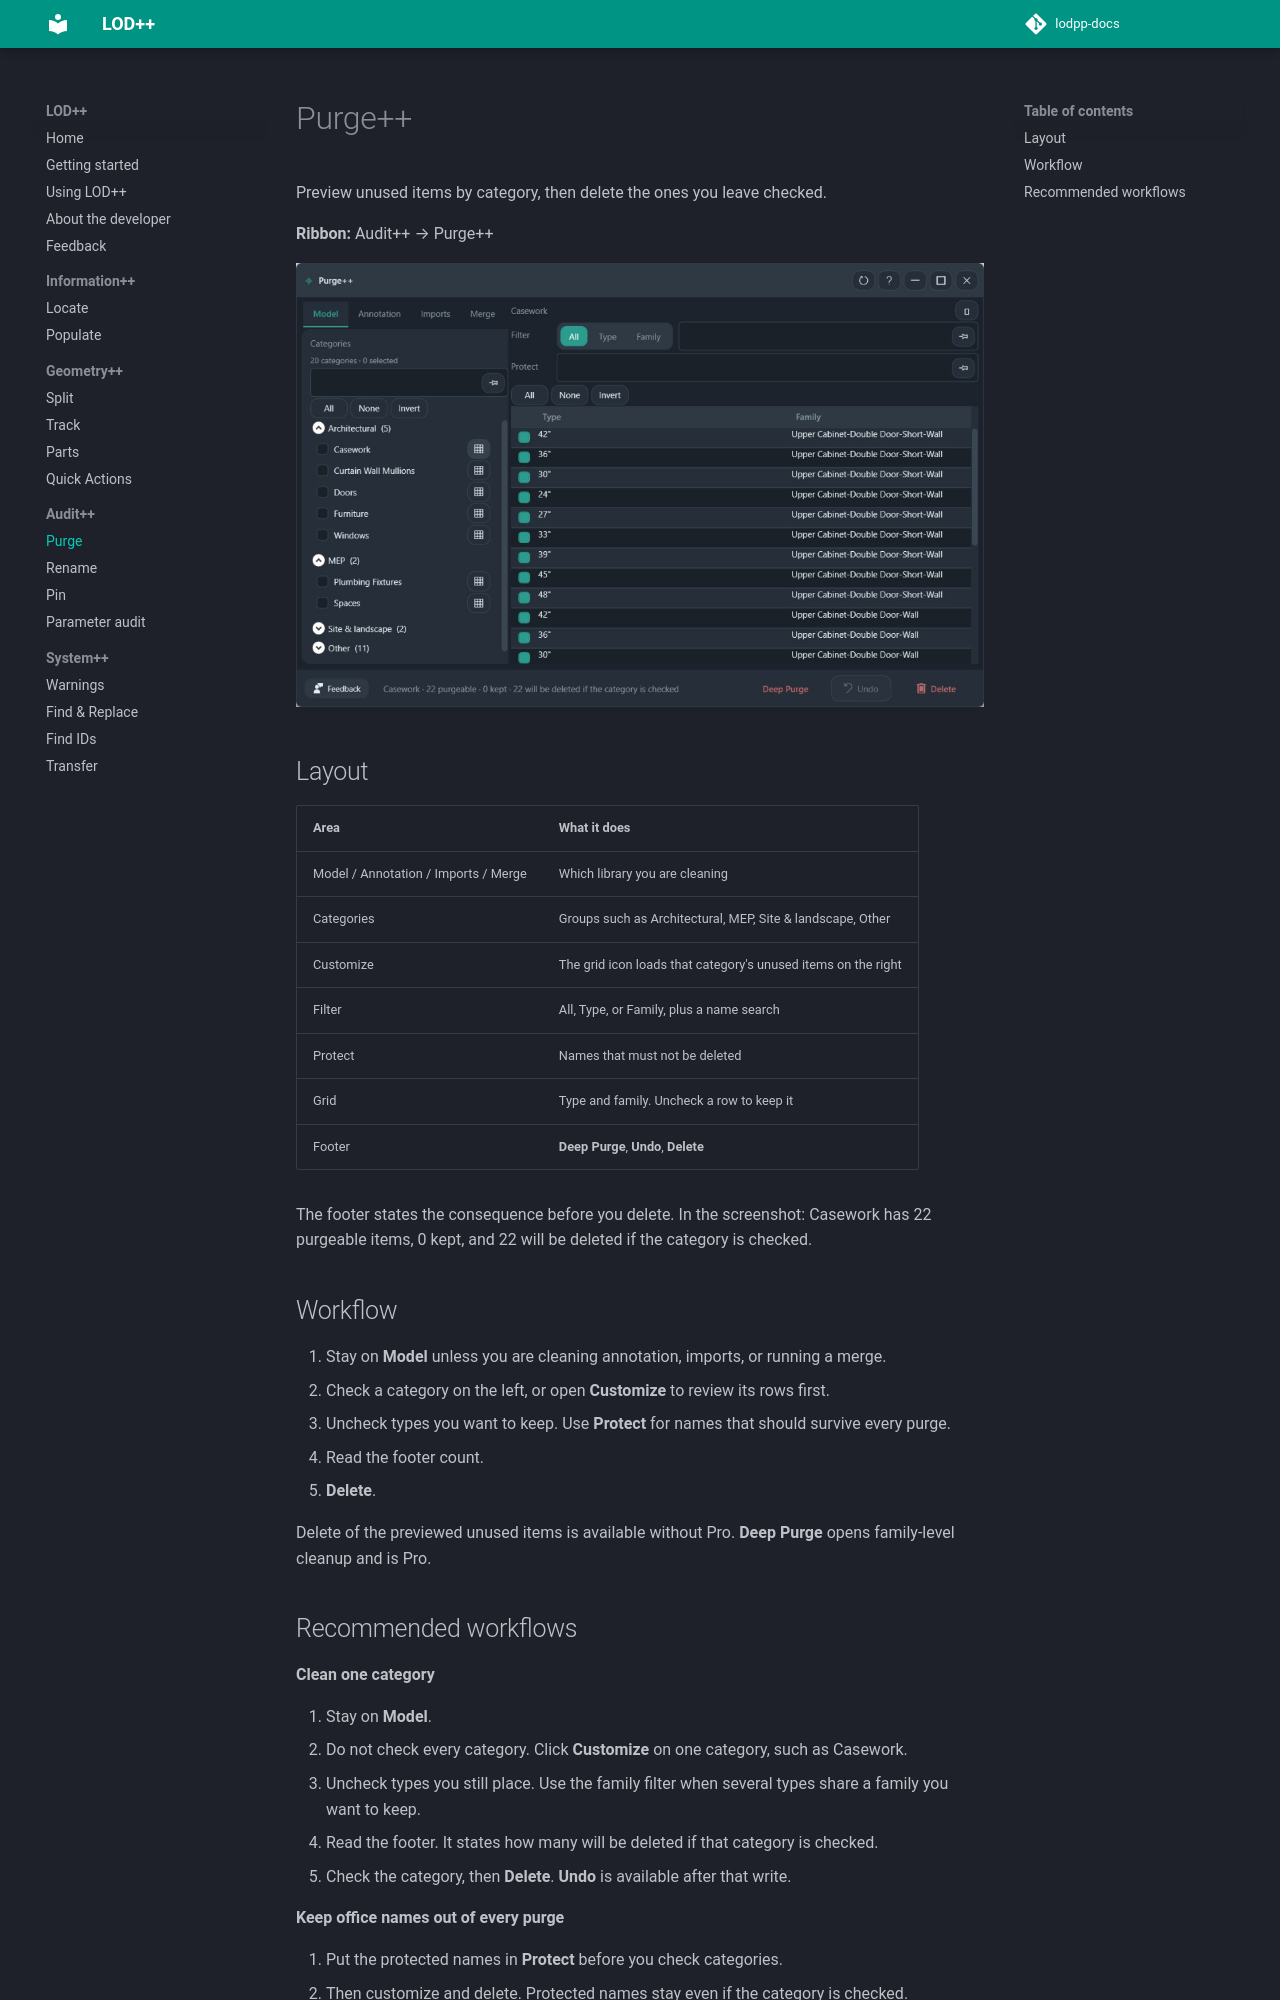

repository: Mohammed-Emad-BIM/lodpp-docs · page: docs/audit/purge/index.html · generator: mkdocs

# Purge++

Preview unused items by category, then delete the ones you leave checked.

**Ribbon:** Audit++ → Purge++

![Purge, casework types](../../assets/purge.jpg)

## Layout

| Area | What it does |
|------|----------------|
| Model / Annotation / Imports / Merge | Which library you are cleaning |
| Categories | Groups such as Architectural, MEP, Site & landscape, Other |
| Customize | The grid icon loads that category's unused items on the right |
| Filter | All, Type, or Family, plus a name search |
| Protect | Names that must not be deleted |
| Grid | Type and family. Uncheck a row to keep it |
| Footer | **Deep Purge**, **Undo**, **Delete** |

The footer states the consequence before you delete. In the screenshot: Casework has 22 purgeable items, 0 kept, and 22 will be deleted if the category is checked.

## Workflow

1. Stay on **Model** unless you are cleaning annotation, imports, or running a merge.
2. Check a category on the left, or open **Customize** to review its rows first.
3. Uncheck types you want to keep. Use **Protect** for names that should survive every purge.
4. Read the footer count.
5. **Delete**.

Delete of the previewed unused items is available without Pro. **Deep Purge** opens family-level cleanup and is Pro.
